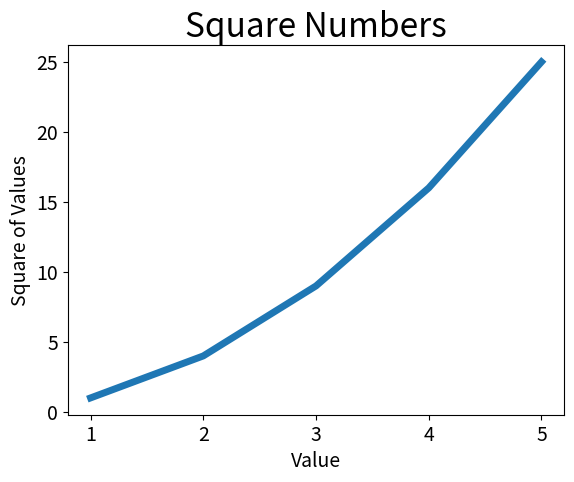

This chart was generated by the following Python code:
import matplotlib.pyplot as plt

input_values = [1, 2, 3, 4, 5]
squares = [1, 4, 9, 16, 25]
plt.plot(input_values, squares, linewidth=5)

# Назначение заголовка диаграммы и меток осей
plt.title('Square Numbers', fontsize=24)
plt.xlabel('Value', fontsize=14)
plt.ylabel('Square of Values', fontsize=14)
plt.tick_params(axis='both', labelsize=14)

plt.show()
